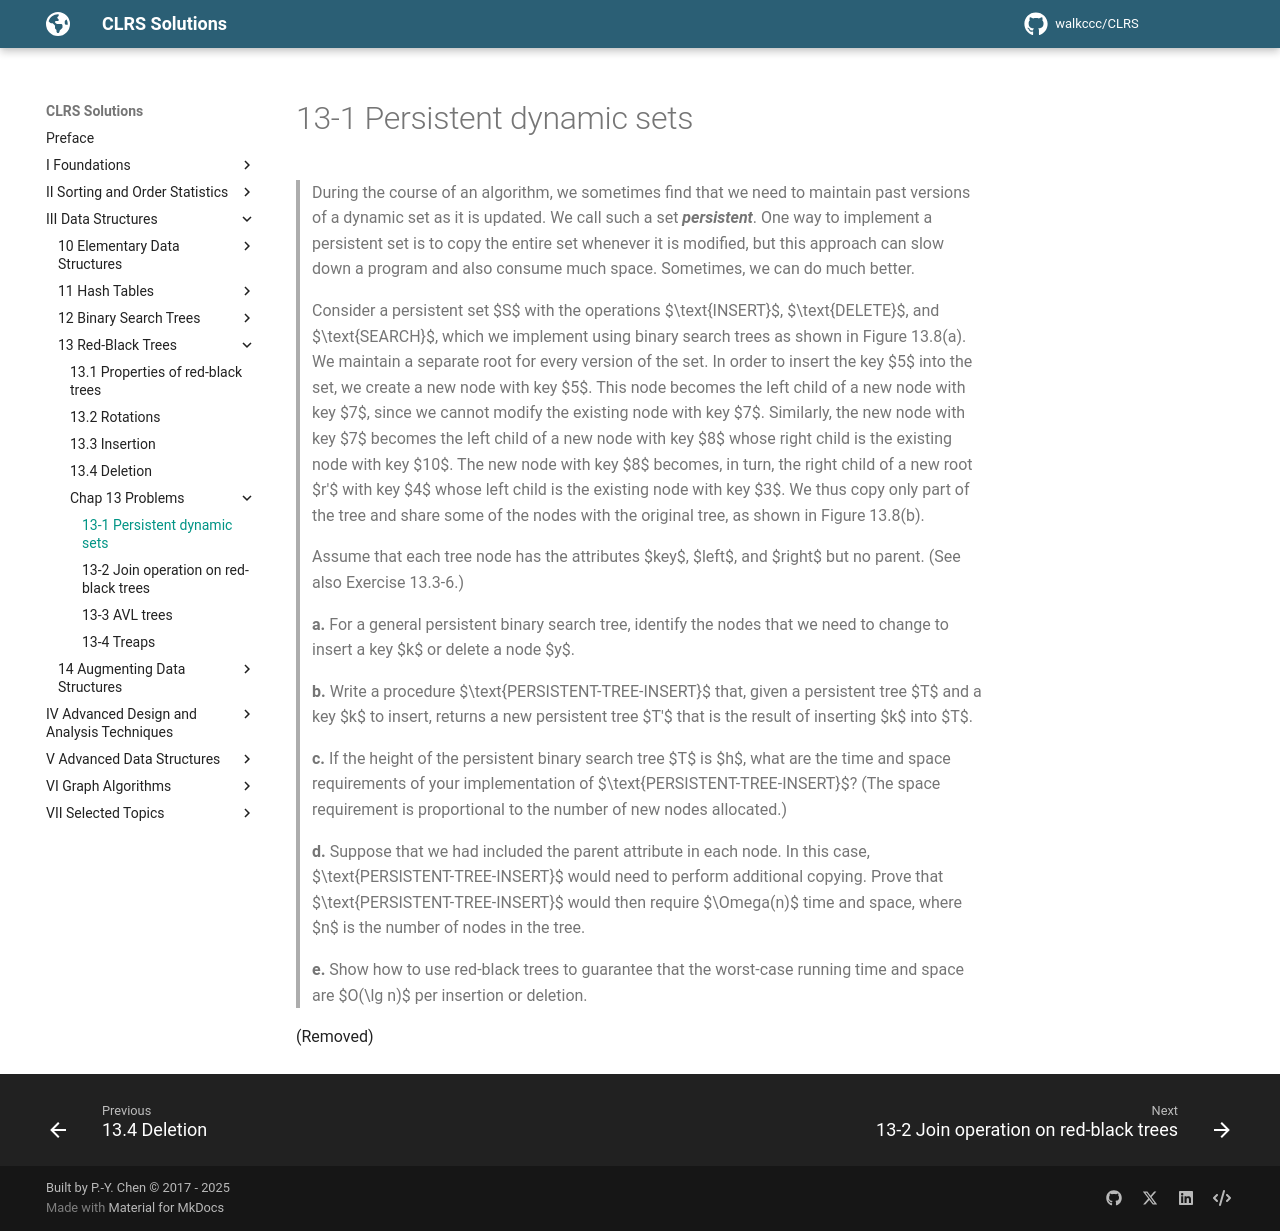

repository: walkccc/CLRS · page: Chap13/Problems/13-1/index.html · generator: mkdocs

> During the course of an algorithm, we sometimes find that we need to maintain past versions of a dynamic set as it is updated. We call such a set **_persistent_**. One way to implement a persistent set is to copy the entire set whenever it is modified, but this approach can slow down a program and also consume much space. Sometimes, we can do much better.
>
> Consider a persistent set $S$ with the operations $\text{INSERT}$, $\text{DELETE}$, and $\text{SEARCH}$, which we implement using binary search trees as shown in Figure 13.8(a). We maintain a separate root for every version of the set. In order to insert the key $5$ into the set, we create a new node with key $5$. This node becomes the left child of a new node with key $7$, since we cannot modify the existing node with key $7$. Similarly, the new node with key $7$ becomes the left child of a new node with key $8$ whose right child is the existing node with key $10$. The new node with key $8$ becomes, in turn, the right child of a new root $r'$ with key $4$ whose left child is the existing node with key $3$. We thus copy only part of the tree and share some of the nodes with the original tree, as shown in Figure 13.8(b).
>
> Assume that each tree node has the attributes $key$, $left$, and $right$ but no parent. (See also Exercise 13.3-6.)
>
> **a.** For a general persistent binary search tree, identify the nodes that we need to change to insert a key $k$ or delete a node $y$.
>
> **b.** Write a procedure $\text{PERSISTENT-TREE-INSERT}$ that, given a persistent tree $T$ and a key $k$ to insert, returns a new persistent tree $T'$ that is the result of inserting $k$ into $T$.
>
> **c.** If the height of the persistent binary search tree $T$ is $h$, what are the time and space requirements of your implementation of $\text{PERSISTENT-TREE-INSERT}$? (The space requirement is proportional to the number of new nodes allocated.)
>
> **d.** Suppose that we had included the parent attribute in each node. In this case, $\text{PERSISTENT-TREE-INSERT}$ would need to perform additional copying. Prove that $\text{PERSISTENT-TREE-INSERT}$ would then require $\Omega(n)$ time and space, where $n$ is the number of nodes in the tree.
>
> **e.** Show how to use red-black trees to guarantee that the worst-case running time and space are $O(\lg n)$ per insertion or deletion.

(Removed)
